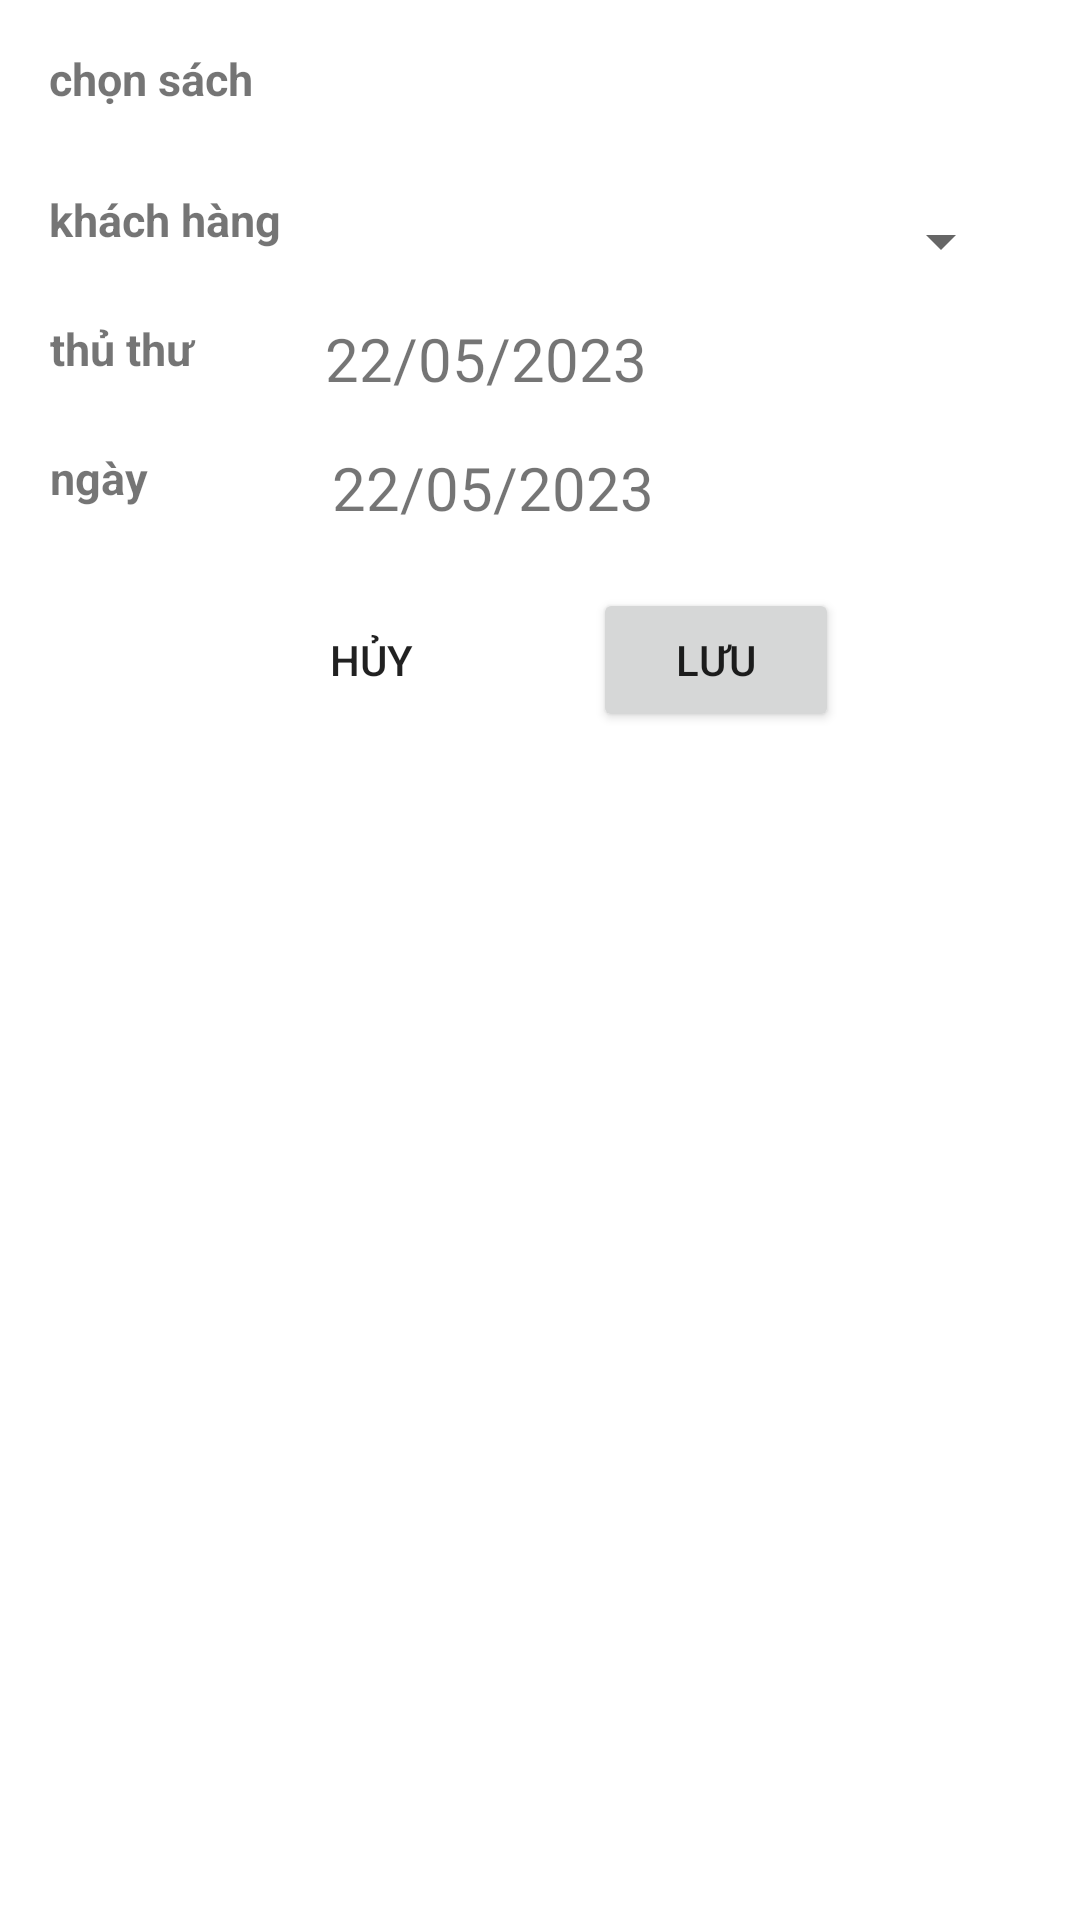

The Android layout XML behind this screen, and the referenced resources:
<!-- AndroidManifest.xml: application theme Theme.PNLibrary -->
<!-- res/layout/dialog_add_callcard.xml -->
<?xml version="1.0" encoding="utf-8"?>
<androidx.constraintlayout.widget.ConstraintLayout xmlns:android="http://schemas.android.com/apk/res/android"
    xmlns:app="http://schemas.android.com/apk/res-auto"
    xmlns:tools="http://schemas.android.com/tools"
    android:layout_width="412dp"
    android:layout_height="wrap_content">

    <TextView
        android:id="@+id/textView"
        android:layout_width="90dp"
        android:layout_height="35dp"
        android:layout_marginTop="16dp"
        android:text="chọn sách"
        android:textSize="15sp"
        android:textStyle="bold"
        app:layout_constraintEnd_toStartOf="@+id/spnBookName"
        app:layout_constraintHorizontal_bias="0.916"
        app:layout_constraintStart_toStartOf="parent"
        app:layout_constraintTop_toTopOf="parent" />

    <Spinner
        android:id="@+id/spnBookName"

        android:background="@drawable/layout_dialog"
        android:layout_width="230dp"
        android:layout_height="35dp"
        android:layout_marginTop="16dp"
        android:textSize="15sp"
        android:textStyle="bold"
        app:layout_constraintEnd_toEndOf="parent"
        app:layout_constraintHorizontal_bias="0.829"
        app:layout_constraintStart_toStartOf="parent"
        app:layout_constraintTop_toTopOf="parent" />

    <TextView
        android:id="@+id/textView2"
        android:layout_width="90dp"
        android:layout_height="35dp"
        android:layout_marginTop="12dp"
        android:text="khách hàng"
        android:textSize="15sp"
        android:textStyle="bold"
        app:layout_constraintEnd_toStartOf="@+id/spnBookName"
        app:layout_constraintHorizontal_bias="0.916"
        app:layout_constraintStart_toStartOf="parent"
        app:layout_constraintTop_toBottomOf="@+id/textView" />


    <Spinner
        android:id="@+id/spnCustomerName"
        android:layout_width="230dp"
        android:layout_height="35dp"
        android:layout_marginTop="12dp"
        app:layout_constraintEnd_toEndOf="parent"
        app:layout_constraintHorizontal_bias="0.829"
        app:layout_constraintStart_toStartOf="parent"
        app:layout_constraintTop_toBottomOf="@+id/spnBookName" />

    <TextView
        android:id="@+id/textView3"
        android:layout_width="90dp"
        android:layout_height="35dp"
        android:layout_marginTop="8dp"
        android:text="thủ thư"
        android:textSize="15sp"
        android:textStyle="bold"
        app:layout_constraintEnd_toStartOf="@+id/user"
        app:layout_constraintHorizontal_bias="0.916"
        app:layout_constraintStart_toStartOf="parent"
        app:layout_constraintTop_toBottomOf="@+id/textView2" />


    <TextView
        android:id="@+id/user"
        android:textSize="20sp"
        android:layout_width="230dp"
        android:layout_height="35dp"
        android:layout_marginStart="4dp"
        android:layout_marginTop="8dp"
        android:text="22/05/2023"
        app:layout_constraintEnd_toEndOf="parent"
        app:layout_constraintHorizontal_bias="0.829"
        app:layout_constraintStart_toStartOf="parent"
        app:layout_constraintTop_toBottomOf="@+id/spnCustomerName"  />

    <TextView
        android:id="@+id/textView4"
        android:layout_width="90dp"
        android:layout_height="35dp"
        android:layout_marginTop="8dp"
        android:text="ngày"
        android:textSize="15sp"
        android:textStyle="bold"
        app:layout_constraintEnd_toStartOf="@+id/user"
        app:layout_constraintHorizontal_bias="0.916"
        app:layout_constraintStart_toStartOf="parent"
        app:layout_constraintTop_toBottomOf="@+id/textView3" />

    <TextView
        android:id="@+id/DatePicker"
        android:textSize="20sp"
        android:layout_width="230dp"
        android:layout_height="35dp"
        android:layout_marginStart="4dp"
        android:layout_marginTop="8dp"
        android:text="22/05/2023"
        app:layout_constraintStart_toEndOf="@+id/textView4"
        app:layout_constraintTop_toBottomOf="@+id/user" />

    <LinearLayout
        android:layout_width="200dp"
        android:layout_height="53dp"
        android:layout_marginTop="12dp"
        android:orientation="horizontal"
        app:layout_constraintEnd_toEndOf="parent"
        app:layout_constraintHorizontal_bias="0.497"
        app:layout_constraintStart_toStartOf="parent"
        app:layout_constraintTop_toBottomOf="@+id/DatePicker">
        <Button
            android:id="@+id/btnCancel"
            android:layout_marginEnd="30dp"
            android:layout_width="wrap_content"
            android:layout_height="wrap_content"

            android:background="@drawable/layout_dialog"
            android:text="hủy" />
        <Button
            android:id="@+id/btnSave"
            android:layout_width="wrap_content"
            android:layout_height="wrap_content"
            android:text="lưu" />



    </LinearLayout>

</androidx.constraintlayout.widget.ConstraintLayout>
<!-- resources referenced by this layout -->
<resources>
  <style name="Theme.PNLibrary" parent="Theme.MaterialComponents.DayNight.NoActionBar">
          
          <item name="colorPrimary">@color/purple_500</item>
          <item name="colorPrimaryVariant">@color/purple_700</item>
          <item name="colorOnPrimary">@color/white</item>
          
          <item name="colorSecondary">@color/teal_200</item>
          <item name="colorSecondaryVariant">@color/teal_700</item>
          <item name="colorOnSecondary">@color/black</item>
          
          <item name="android:statusBarColor">?attr/colorPrimaryVariant</item>
          
      </style>
  <color name="purple_500">#FF6200EE</color>
  <color name="purple_700">#FF3700B3</color>
  <color name="white">#FFFFFFFF</color>
  <color name="teal_200">#FF03DAC5</color>
  <color name="teal_700">#FF018786</color>
  <color name="black">#FF000000</color>
</resources>
